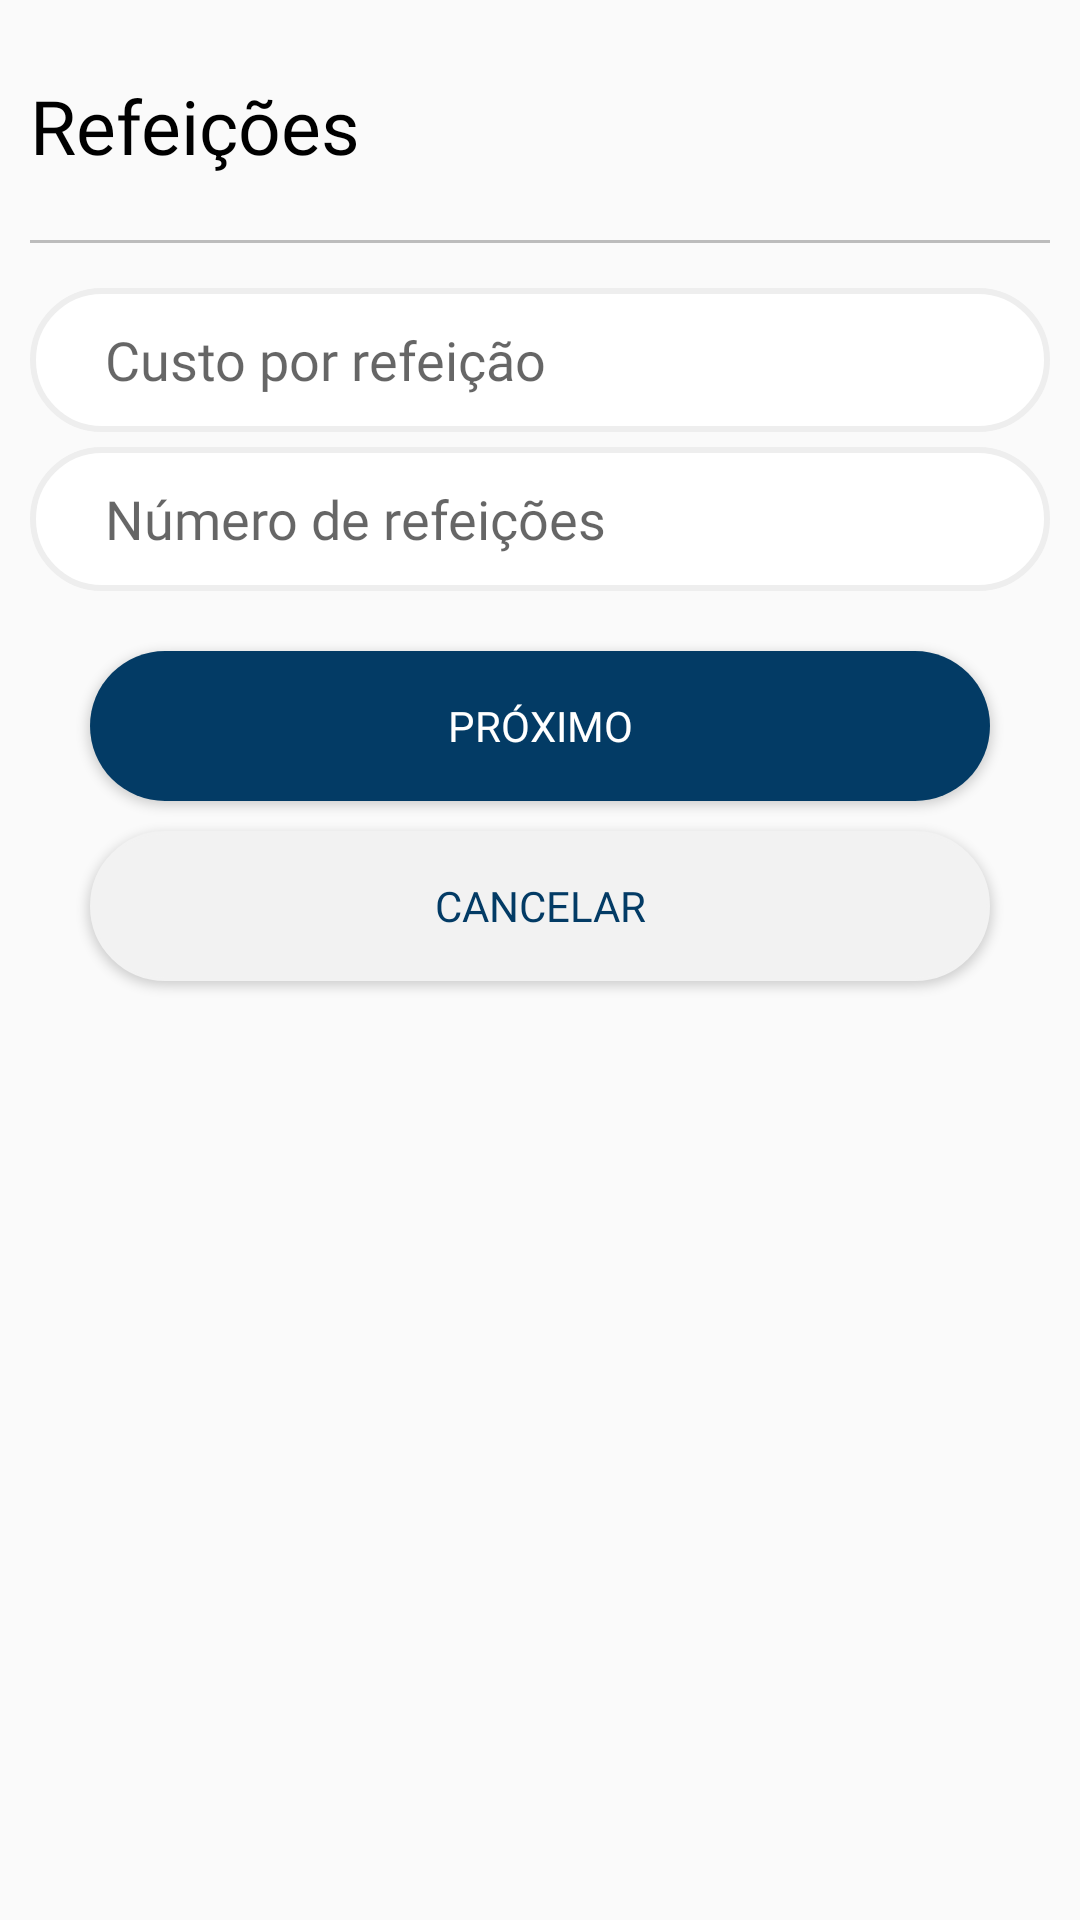

Here is an Android app screen rendered from its layout file. Give the layout XML and the strings, colors and styles it references.
<!-- AndroidManifest.xml: application theme Theme.GerenciaViagens -->
<!-- res/layout/activity_refeicoes.xml -->
<?xml version="1.0" encoding="utf-8"?>
<androidx.constraintlayout.widget.ConstraintLayout xmlns:android="http://schemas.android.com/apk/res/android"
    android:layout_width="match_parent"
    android:layout_height="match_parent"
    xmlns:app="http://schemas.android.com/apk/res-auto"
    xmlns:tools="http://schemas.android.com/tools">

    <LinearLayout
        android:layout_width="match_parent"
        android:layout_height="match_parent"
        android:orientation="vertical">

        <LinearLayout
            android:layout_width="match_parent"
            android:layout_height="80dp"
            android:layout_marginLeft="10dp"
            android:layout_marginRight="10dp"
            android:orientation="horizontal"
            android:paddingTop="25dp">

            <TextView
                android:layout_width="wrap_content"
                android:layout_height="wrap_content"
                android:fontFamily="@font/roboto_negrito"
                android:text="@string/lblrefeicoes"
                android:textColor="@color/black"
                android:textSize="25sp"
                android:layout_alignParentLeft="true" />

        </LinearLayout>

        <View
            android:layout_width="match_parent"
            android:layout_height="1dp"
            android:background="@color/cinza"
            android:layout_marginBottom="15dp"
            android:layout_marginLeft="10dp"
            android:layout_marginRight="10dp"/>

        <LinearLayout
            android:layout_width="match_parent"
            android:layout_height="wrap_content"
            android:orientation="vertical"
            android:layout_marginLeft="10dp"
            android:layout_marginRight="10dp">

            <EditText
                android:id="@+id/txtCustoRefeicao"
                android:layout_width="match_parent"
                android:layout_height="48dp"
                android:inputType="numberDecimal"
                android:fontFamily="@font/roboto"
                android:hint="@string/lblcustorefeicao"
                tools:ignore="Autofill"
                android:paddingLeft="25dip"
                android:background="@drawable/borda_input"
                android:layout_marginBottom="5dp"/>

            <EditText
                android:id="@+id/txtTotRefeicoes"
                android:layout_width="match_parent"
                android:layout_height="48dp"
                android:inputType="number"
                android:fontFamily="@font/roboto"
                android:hint="@string/lblnumrefeicoes"
                tools:ignore="Autofill"
                android:paddingLeft="25dip"
                android:background="@drawable/borda_input"
                android:layout_marginBottom="5dp"/>

        </LinearLayout>

        <Button
            android:id="@+id/btnProximo4"
            android:fontFamily="@font/roboto"
            android:layout_width="300dp"
            android:layout_height="50dp"
            android:layout_marginTop="15dp"
            android:layout_gravity="center"
            android:text="Próximo"
            android:background="@drawable/borda_fundo"
            android:textColor="@color/white"/>

        <Button
            android:id="@+id/btnCancelarNovaRefeicao"
            android:fontFamily="@font/roboto"
            android:layout_width="300dp"
            android:layout_height="50dp"
            android:layout_marginTop="10dp"
            android:layout_gravity="center"
            android:text="Cancelar"
            android:background="@drawable/borda_semfundo"
            android:textColor="@color/yaleblue"/>

    </LinearLayout>
</androidx.constraintlayout.widget.ConstraintLayout>
<!-- resources referenced by this layout -->
<resources>
  <color name="black">#000000</color>
  <color name="cinza"> #BCBCBC</color>
  <color name="white">#FFFFFFFF</color>
  <color name="yaleblue">#033B65</color>
  <!-- drawable borda_fundo (drawable) -->
  <?xml version="1.0" encoding="utf-8"?>
  <shape xmlns:android="http://schemas.android.com/apk/res/android"
      android:shape="rectangle">
  
      <gradient android:startColor="#033B65"
          android:endColor="#033B65"/>
      <corners android:radius="50dp"/>
  </shape>
  <!-- drawable borda_input (drawable) -->
  <?xml version="1.0" encoding="utf-8"?>
  <shape xmlns:android="http://schemas.android.com/apk/res/android"
      android:shape="rectangle">
  
      <solid android:color="#fff"/>
      <corners android:radius="50dp"/>
      <stroke android:color="#eee" android:width="2dp"/>
  </shape>
  <!-- drawable borda_semfundo (drawable) -->
  <?xml version="1.0" encoding="utf-8"?>
  <shape xmlns:android="http://schemas.android.com/apk/res/android"
      android:shape="rectangle">
  
      <solid android:color="#f2f2f2"/>
      <corners android:radius="50dp"/>
      <stroke android:color="#f2f2f2" android:width="1dp"/>
      <padding android:bottom="8dp" android:left="8dp" android:right="8dp" android:top="8dp"/>
  </shape>
  <string name="lblcustorefeicao">Custo por refeição</string>
  <string name="lblnumrefeicoes">Número de refeições</string>
  <string name="lblrefeicoes">Refeições</string>
  <style name="Theme.GerenciaViagens" parent="Theme.AppCompat.DayNight.NoActionBar">
          
          <item name="colorPrimary">@color/yaleblue</item>
          <item name="colorPrimaryVariant">@color/yaleblue</item>
          <item name="colorOnPrimary">@color/white</item>
          
          <item name="colorSecondary">@color/yaleblue</item>
          <item name="colorOnSecondary">@color/white</item>
          
          <item name="android:statusBarColor" tools:targetApi="l">?attr/colorPrimaryVariant</item>
          
          <item name="colorAccent">@color/yaleblue</item>
      </style>
</resources>
